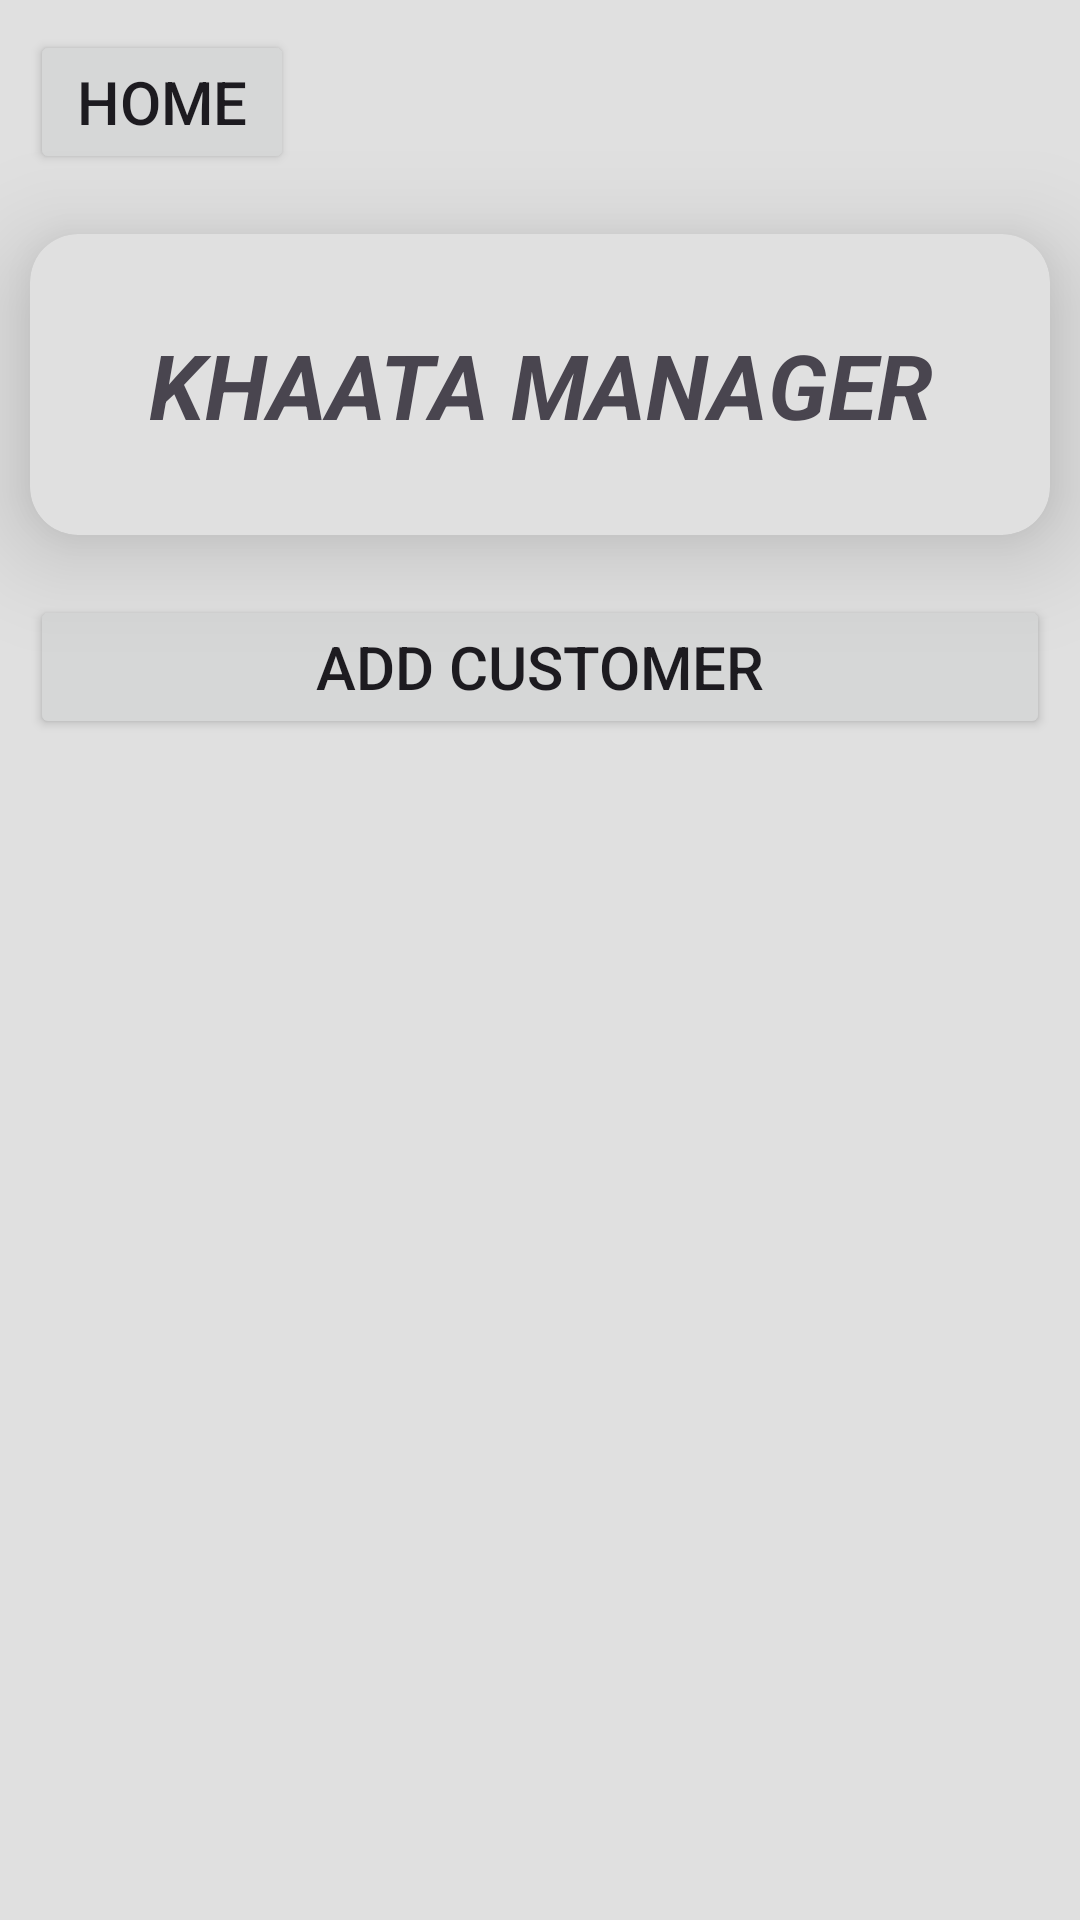

Write the Android layout XML for this screen, with the resource values it uses.
<!-- AndroidManifest.xml: application theme Theme.Khaata_App -->
<!-- res/layout/activity_khaata_manager.xml -->
<?xml version="1.0" encoding="utf-8"?>
<LinearLayout xmlns:android="http://schemas.android.com/apk/res/android"
    xmlns:app="http://schemas.android.com/apk/res-auto"
    xmlns:tools="http://schemas.android.com/tools"
    android:id="@+id/main"
    android:layout_width="match_parent"
    android:layout_height="match_parent"
    android:orientation="vertical"
    android:background="@color/background"
    tools:context=".KhaataManager">


    <Button
        android:id="@+id/btnBackKhaataManager"
        android:layout_width="wrap_content"
        android:layout_height="wrap_content"
        android:layout_marginLeft="10dp"
        android:layout_marginTop="10dp"
        android:layout_marginRight="10dp"
        android:layout_marginBottom="10dp"
        android:text="@string/back"
        android:textSize="20sp" />

    <androidx.cardview.widget.CardView
        android:layout_width="match_parent"
        android:layout_height="wrap_content"
        android:layout_margin="10dp"
        app:cardBackgroundColor="@color/background"
        app:cardCornerRadius="16dp"
        app:cardElevation="20dp">

    <TextView
        android:id="@+id/textView3"
        android:layout_width="match_parent"
        android:layout_height="wrap_content"
        android:layout_gravity="center"
        android:layout_marginTop="10dp"
        android:layout_marginBottom="10dp"
        android:gravity="center"
        android:text="@string/Khaata_Manager"
        android:textSize="30sp"
        android:textStyle="bold|italic"
        android:padding="20dp"/>
    </androidx.cardview.widget.CardView>

    <Button
        android:id="@+id/btnaddCustomer"
        android:layout_width="match_parent"
        android:layout_height="wrap_content"
        android:layout_marginLeft="10dp"
        android:layout_marginTop="10dp"
        android:layout_marginRight="10dp"
        android:layout_marginBottom="10dp"
        android:text="@string/Add_Customer"
        android:textSize="20sp" />

    <androidx.recyclerview.widget.RecyclerView
        android:id="@+id/rvKhaata"
        android:layout_width="match_parent"
        android:layout_height="match_parent"
        android:layout_marginLeft="5dp"
        android:layout_marginRight="5dp" />
</LinearLayout>
<!-- resources referenced by this layout -->
<resources>
  <color name="background">#E0E0E0</color>
  <string name="Add_Customer">ADD CUSTOMER</string>
  <string name="Khaata_Manager">KHAATA MANAGER</string>
  <string name="back">Home</string>
  <style name="Theme.Khaata_App" parent="Base.Theme.Khaata_App" />
  <style name="Base.Theme.Khaata_App" parent="Theme.Material3.DayNight.NoActionBar">
  
          <item name="colorPrimary">@color/dark_primary</item>
          <item name="colorOnPrimary">@color/dark_on_primary</item>
          <item name="colorSecondary">@color/dark_secondary</item>
          <item name="colorOnSecondary">@color/dark_on_secondary</item>
          <item name="colorSurface">@color/black</item>
          <item name="colorOnSurface">@color/dark_on_surface</item>
          <item name="android:colorBackground">@color/dark_background</item>
          <item name="colorOnError">@color/dark_on_error</item>
          <item name="colorError">@color/dark_error</item>
  
      </style>
  <color name="dark_primary">#BB86FC</color>
  <color name="dark_on_primary">#000000</color>
  <color name="dark_secondary">#03DAC6</color>
  <color name="dark_on_secondary">#000000</color>
  <color name="black">#000000</color>
  <color name="dark_on_surface">#E0E0E0</color>
  <color name="dark_background">#121212</color>
  <color name="dark_on_error">#000000</color>
  <color name="dark_error">#CF6679</color>
</resources>
